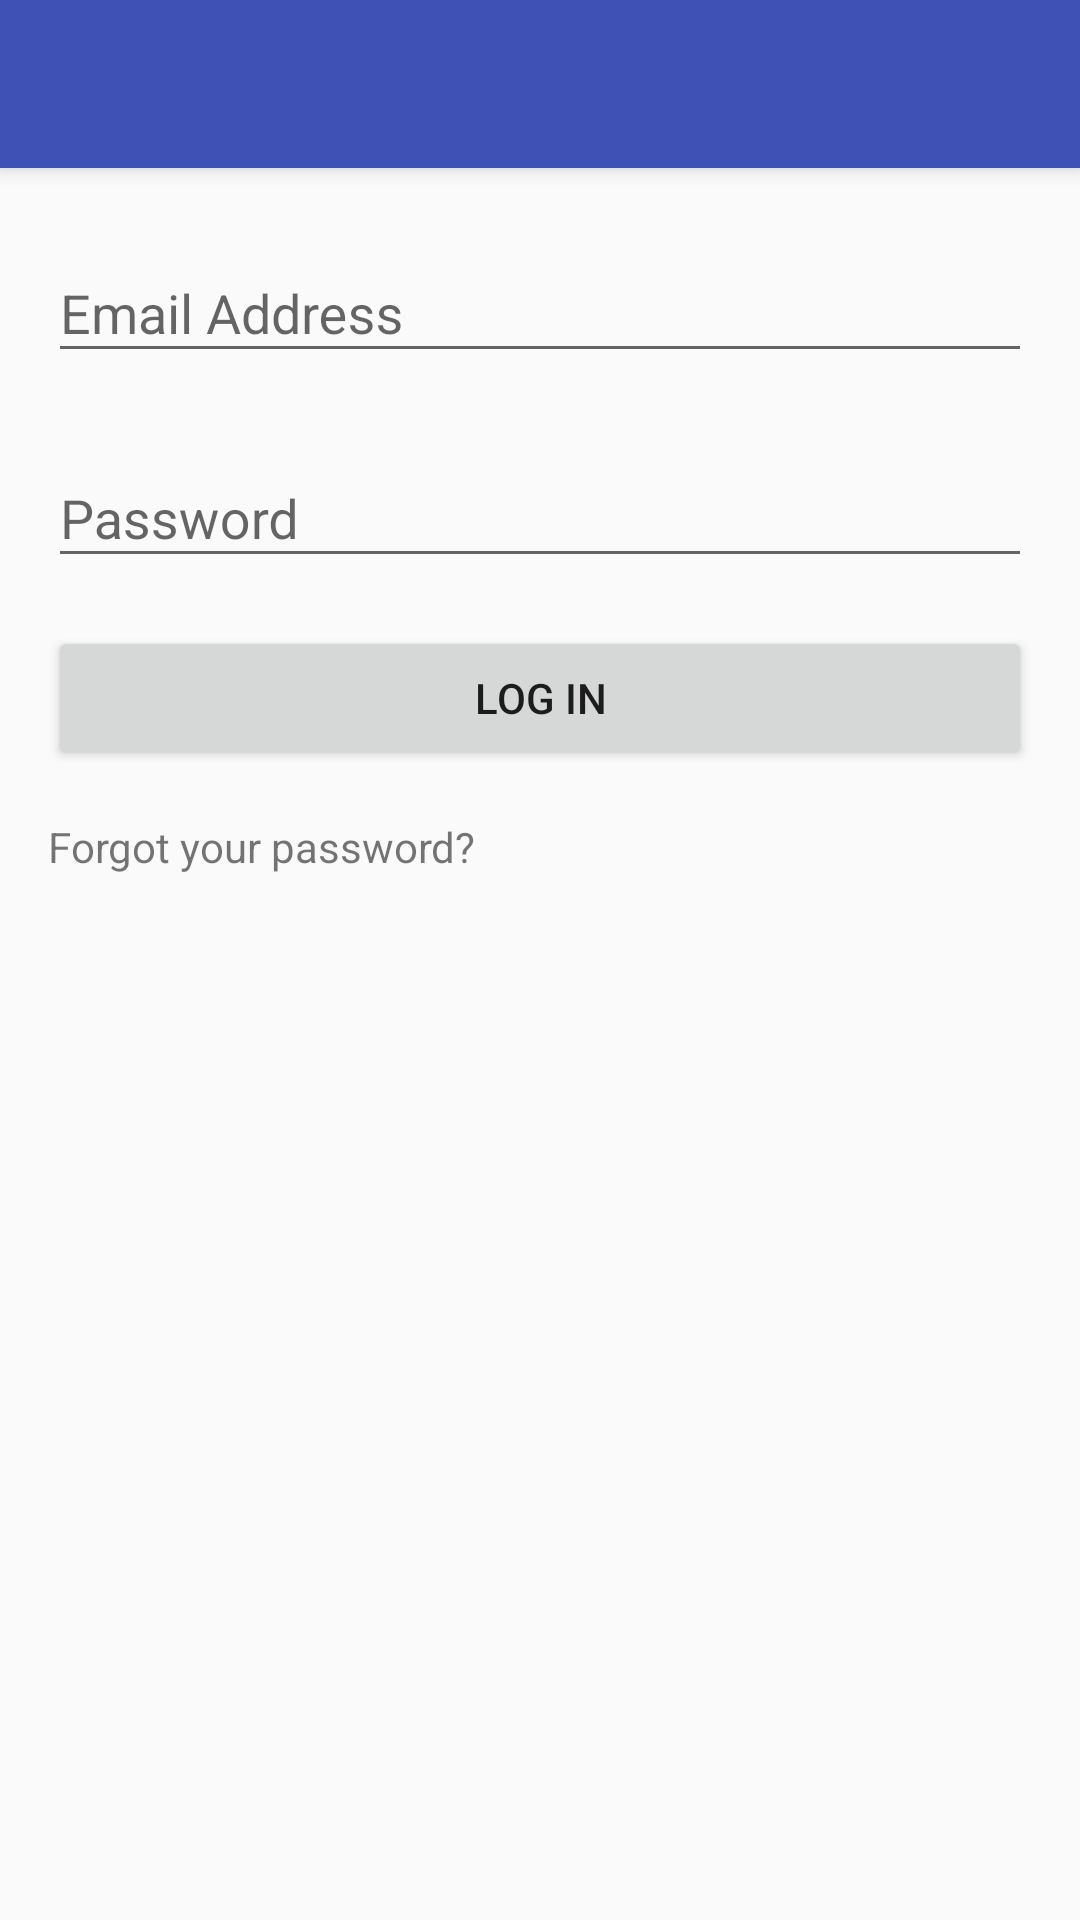

Layout XML and referenced resources for this Android screen:
<!-- AndroidManifest.xml: application theme AppTheme -->
<!-- res/layout/activity_log_in.xml -->
<?xml version="1.0" encoding="utf-8"?>
<layout
    xmlns:android="http://schemas.android.com/apk/res/android"
    xmlns:app="http://schemas.android.com/apk/res-auto"
    xmlns:tools="http://schemas.android.com/tools">

    <data>

    </data>

    <android.support.constraint.ConstraintLayout
        android:layout_width="match_parent"
        android:layout_height="match_parent">

        <android.support.v7.widget.Toolbar
            android:id="@+id/tb_log_in_activity"
            android:layout_width="0dp"
            android:layout_height="wrap_content"
            android:background="?attr/colorPrimary"
            android:elevation="4dp"
            android:theme="@style/ToolbarActionBarTheme"
            app:layout_constraintEnd_toEndOf="parent"
            app:layout_constraintStart_toStartOf="parent"
            app:layout_constraintTop_toTopOf="parent"
            app:popupTheme="@style/ThemeOverlay.AppCompat.Light"
            app:titleTextColor="@android:color/white"/>

        <ScrollView
            android:id="@+id/sv_log_in_activity"
            android:layout_width="0dp"
            android:layout_height="0dp"
            app:layout_constraintBottom_toBottomOf="parent"
            app:layout_constraintEnd_toEndOf="parent"
            app:layout_constraintStart_toStartOf="parent"
            app:layout_constraintTop_toBottomOf="@+id/tb_log_in_activity">

            <android.support.constraint.ConstraintLayout
                android:layout_width="match_parent"
                android:layout_height="wrap_content">

                
                <android.support.constraint.ConstraintLayout
                    android:layout_width="0dp"
                    android:layout_height="wrap_content"
                    app:layout_constraintBottom_toBottomOf="parent"
                    app:layout_constraintEnd_toEndOf="parent"
                    app:layout_constraintStart_toStartOf="parent"
                    app:layout_constraintTop_toTopOf="parent"
                    tools:context="com.example.android.taskmaster.view.LogInActivity">

                    <android.support.design.widget.TextInputLayout
                        android:id="@+id/til_log_in_activity_email_address"
                        android:layout_width="0dp"
                        android:layout_height="wrap_content"
                        android:layout_marginEnd="16dp"
                        android:layout_marginStart="16dp"
                        android:layout_marginTop="16dp"
                        app:layout_constraintEnd_toEndOf="parent"
                        app:layout_constraintStart_toStartOf="parent"
                        app:layout_constraintTop_toTopOf="parent">

                        <EditText
                            android:id="@+id/et_log_in_activity_email_address"
                            android:layout_width="match_parent"
                            android:layout_height="wrap_content"
                            android:hint="@string/log_in_activity_email_address_hint_string"
                            android:inputType="textEmailAddress"
                            />
                    </android.support.design.widget.TextInputLayout>

                    <android.support.design.widget.TextInputLayout
                        android:id="@+id/til_log_in_activity_password"
                        android:layout_width="0dp"
                        android:layout_height="wrap_content"
                        android:layout_marginEnd="16dp"
                        android:layout_marginStart="16dp"
                        android:layout_marginTop="16dp"
                        app:layout_constraintEnd_toEndOf="parent"
                        app:layout_constraintStart_toStartOf="parent"
                        app:layout_constraintTop_toBottomOf="@id/til_log_in_activity_email_address">

                        <EditText
                            android:id="@+id/et_log_in_activity_password"
                            android:layout_width="match_parent"
                            android:layout_height="wrap_content"
                            android:hint="@string/log_in_activity_password_hint_string"
                            android:inputType="textPassword"
                            />
                    </android.support.design.widget.TextInputLayout>

                    <Button
                        android:id="@+id/button_log_in_activity_log_in"
                        android:layout_width="0dp"
                        android:layout_height="wrap_content"
                        android:layout_marginEnd="16dp"
                        android:layout_marginStart="16dp"
                        android:layout_marginTop="16dp"
                        android:text="@string/log_in_activity_log_in_button_string"
                        app:layout_constraintEnd_toEndOf="parent"
                        app:layout_constraintStart_toStartOf="parent"
                        app:layout_constraintTop_toBottomOf="@id/til_log_in_activity_password"
                        />

                    <TextView
                        android:id="@+id/tv_log_in_activity_forgot_password"
                        android:layout_width="wrap_content"
                        android:layout_height="wrap_content"
                        android:layout_marginBottom="16dp"
                        android:layout_marginTop="16dp"
                        android:text="@string/log_in_activity_forgot_password_string"
                        app:layout_constraintBottom_toBottomOf="parent"
                        app:layout_constraintEnd_toEndOf="parent"
                        app:layout_constraintHorizontal_bias="0.0"
                        app:layout_constraintStart_toStartOf="@id/button_log_in_activity_log_in"
                        app:layout_constraintTop_toBottomOf="@id/button_log_in_activity_log_in"
                        app:layout_constraintVertical_bias="1.0"/>

                </android.support.constraint.ConstraintLayout>
            </android.support.constraint.ConstraintLayout>
        </ScrollView>
    </android.support.constraint.ConstraintLayout>
</layout>
<!-- resources referenced by this layout -->
<resources>
  <string name="log_in_activity_email_address_hint_string" translatable="true">Email Address</string>
  <string name="log_in_activity_forgot_password_string" translatable="true">Forgot your password?</string>
  <string name="log_in_activity_log_in_button_string" translatable="true">Log In</string>
  <string name="log_in_activity_password_hint_string" translatable="true">Password</string>
  <style name="ToolbarActionBarTheme" parent="ThemeOverlay.AppCompat.ActionBar">
          <item name="colorControlNormal">@android:color/white</item>
      </style>
  <style name="AppTheme" parent="Theme.AppCompat.Light.NoActionBar">
          <item name="colorPrimary">@color/colorPrimary</item>
          <item name="colorPrimaryDark">@color/colorPrimaryDark</item>
          <item name="colorAccent">@color/colorAccent</item>
      </style>
  <color name="colorPrimary">#3F51B5</color>
  <color name="colorPrimaryDark">#303F9F</color>
  <color name="colorAccent">#FF4081</color>
</resources>
